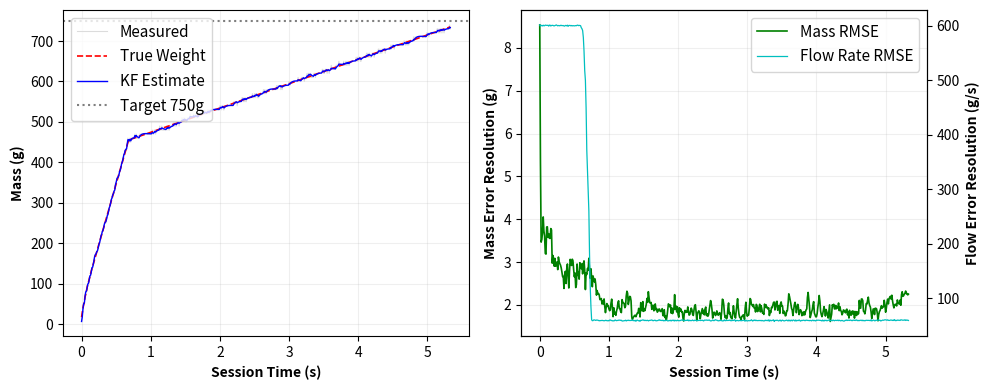
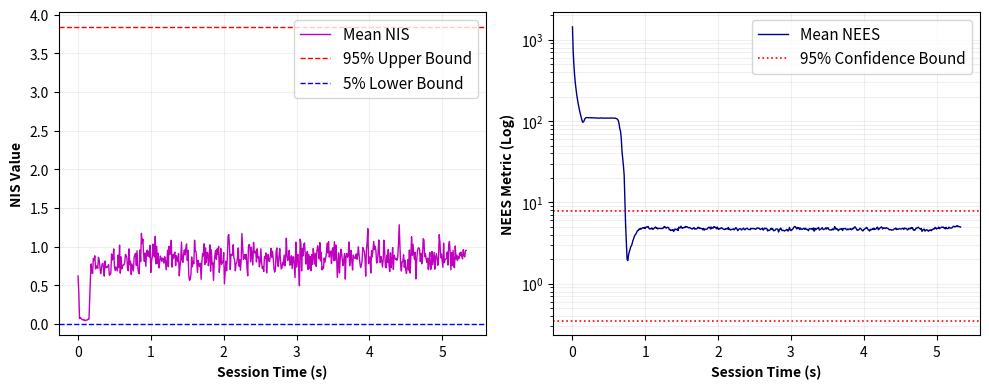

The script that saved these images, in order:
import numpy as np
import matplotlib.pyplot as plt
from scipy.stats import chi2
import matplotlib.font_manager as fm 

target_weight = 750.0
dt = 0.01
quantization = 10.0
coarse_rate = 600.0
fine_rate = 60.0           
sigma_proc = 5.0           
sigma_meas = 3.0           

mu_residual = 15.0
sigma_residual = 2.5


H = np.array([[1.0, 0.0, 0.0]])
Q_nominal = np.diag([1.0, 1.5, 0.05])   
R_nominal = (sigma_meas**2) + ((quantization**2) / 12.0)
inflation_window = 10


num_trials = 100
max_steps = 1000           
time_steps = np.arange(0, max_steps) * dt
n = len(time_steps)

all_nis = np.zeros((num_trials, n))
all_nees = np.zeros((num_trials, n))
all_weight_errors = np.zeros((num_trials, n))
all_flow_errors = np.zeros((num_trials, n))
final_weights = []

vis_data = {k: [] for k in ['time', 'true_w', 'kf_w', 'meas_w', 'true_dot_m', 'kf_dot_m']}

print(f"Executing Mathematically Aligned Simulation Engine ({num_trials} Trials)...")

for trial in range(num_trials):
    true_alpha = np.random.uniform(0.7, 1.5)
    x_hat = np.array([[0.0], [0.0], [1.0]])
    P = np.diag([10.0, 2.0, 0.1])     
    
    current_weight = 0.0
    is_fine = False
    inflation_counter = 0
    switch_weight = None
    
    simulated_agent_switch_threshold = np.random.uniform(430.0, 480.0)
    actual_end_idx = n - 1
    
    for k in range(n):
        if not is_fine and current_weight >= simulated_agent_switch_threshold:
            is_fine = True
            inflation_counter = inflation_window
            switch_weight = current_weight
            
        m_dot_u = fine_rate if is_fine else coarse_rate
        
        if k < 15:
            Q = np.diag([50.0, 250.0, 10.0])
            R_k = R_nominal * 10.0
        elif inflation_counter > 0:
            Q = Q_nominal * 10.0
            R_k = R_nominal
            inflation_counter -= 1
        else:
            Q = Q_nominal
            R_k = R_nominal

        rate = m_dot_u + (true_alpha * sigma_proc * np.random.randn())
        surge = 20.0 * np.exp(-k / 5.0) * np.random.rand() if k < 15 else 0.0
        current_weight += (rate * dt) + surge
        
        z_k = np.round((current_weight + sigma_meas * np.random.randn()) / quantization) * quantization

        F_mat = np.array([
            [1.0,  dt, m_dot_u * dt],
            [0.0, 1.0,          0.0],
            [0.0, 0.0,          1.0]
        ])
        
        x_pred = F_mat @ x_hat
        P_pred = F_mat @ P @ F_mat.T + Q
        
        y_k = z_k - (H @ x_pred)
        S_k = H @ P_pred @ H.T + R_k
        K_k = P_pred @ H.T / S_k
        
        x_hat = x_pred + K_k * y_k
        I_KH = np.eye(3) - K_k @ H
        P = I_KH @ P_pred @ I_KH.T + K_k * R_k * K_k.T
        P = (P + P.T) / 2.0

        true_x = np.array([[current_weight], [rate], [true_alpha]])
        err_x = true_x - x_hat
        
        all_nis[trial, k] = float(y_k**2 / S_k)
        all_nees[trial, k] = float(err_x.T @ np.linalg.solve(P + np.eye(3) * 1e-6, err_x))
        
        all_weight_errors[trial, k] = err_x[0, 0]
        all_flow_errors[trial, k] = err_x[1, 0]

        if trial == num_trials - 1:
            vis_data['time'].append(time_steps[k])
            vis_data['true_w'].append(current_weight)
            vis_data['kf_w'].append(x_hat[0, 0])
            vis_data['meas_w'].append(z_k)
            vis_data['true_dot_m'].append(rate)
            vis_data['kf_dot_m'].append(x_hat[1, 0])

        if is_fine and (current_weight >= (target_weight - mu_residual)):
            slow_fill_distance = current_weight - switch_weight if switch_weight is not None else 275.0
            residual_sigma = sigma_residual + max(0.0, (275.0 - slow_fill_distance) / 275.0) * 17.5
            residual_sigma = np.clip(residual_sigma, sigma_residual, 20.0)
            residual_fall = mu_residual + residual_sigma * np.random.randn()
            
            final_weights.append(current_weight + residual_fall)
            actual_end_idx = k
            
            all_nis[trial, k:] = all_nis[trial, k]
            all_nees[trial, k:] = all_nees[trial, k]
            all_weight_errors[trial, k:] = all_weight_errors[trial, k]
            all_flow_errors[trial, k:] = all_flow_errors[trial, k]
            break
            
    if len(final_weights) <= trial:
        final_weights.append(current_weight)


mean_nis = np.mean(all_nis, axis=0)
mean_nees = np.mean(all_nees, axis=0)
rmse_weight = np.sqrt(np.mean(all_weight_errors**2, axis=0))
rmse_flow = np.sqrt(np.mean(all_flow_errors**2, axis=0))


leg_font = fm.FontProperties(size=11)


fig2, axs2 = plt.subplots(1, 2, figsize=(10, 4))
ax1 = axs2[0]
ax1.plot(vis_data['time'][:actual_end_idx], vis_data['meas_w'][:actual_end_idx], color='gainsboro', linewidth=0.8, label='Measured')
ax1.plot(vis_data['time'][:actual_end_idx], vis_data['true_w'][:actual_end_idx], 'r--', linewidth=1.2, label='True Weight')
ax1.plot(vis_data['time'][:actual_end_idx], vis_data['kf_w'][:actual_end_idx], 'b', linewidth=1.0, label='KF Estimate')
ax1.axhline(750, color='black', linestyle=':', alpha=0.5, label='Target 750g')
ax1.set_xlabel('Session Time (s)', fontweight='bold')
ax1.set_ylabel('Mass (g)', fontweight='bold')
ax1.legend(loc='upper left', prop=leg_font, framealpha=0.8)
ax1.grid(True, alpha=0.2)

ax2_left = axs2[1]
line1 = ax2_left.plot(time_steps[:actual_end_idx], rmse_weight[:actual_end_idx], 'g', linewidth=1.2, label='Mass RMSE')
ax2_left.set_xlabel('Session Time (s)', fontweight='bold')
ax2_left.set_ylabel('Mass Error Resolution (g)', fontweight='bold')
ax2_left.grid(True, alpha=0.2)

ax2_right = ax2_left.twinx()
line2 = ax2_right.plot(time_steps[:actual_end_idx], rmse_flow[:actual_end_idx], 'c', linewidth=0.9, label='Flow Rate RMSE')
ax2_right.set_ylabel('Flow Error Resolution (g/s)', fontweight='bold')
lines = line1 + line2
labels = [l.get_label() for l in lines]
ax2_left.legend(lines, labels, loc='upper right', prop=leg_font, framealpha=0.8)
plt.tight_layout()
plt.savefig("kf_weight_and_rmse_isolated.png", dpi=300, bbox_inches='tight')

fig3, axs3 = plt.subplots(1, 2, figsize=(10, 4))
ax3 = axs3[0]
ax3.plot(time_steps[:actual_end_idx], mean_nis[:actual_end_idx], 'm', linewidth=1.0, label='Mean NIS')
ax3.axhline(chi2.ppf(0.95, 1), color='r', linestyle='--', linewidth=1.0, label='95% Upper Bound')
ax3.axhline(chi2.ppf(0.05, 1), color='b', linestyle='--', linewidth=1.0, label='5% Lower Bound')
ax3.set_xlabel('Session Time (s)', fontweight='bold')
ax3.set_ylabel('NIS Value', fontweight='bold')
ax3.legend(loc='upper right', prop=leg_font, framealpha=0.8)
ax3.grid(True, alpha=0.2)

ax4 = axs3[1]
ax4.plot(time_steps[:actual_end_idx], mean_nees[:actual_end_idx], 'darkblue', linewidth=1.0, label='Mean NEES')
ax4.axhline(chi2.ppf(0.95, 3), color='r', linestyle=':', linewidth=1.2, label='95% Confidence Bound')
ax4.axhline(chi2.ppf(0.05, 3), color='r', linestyle=':', linewidth=1.2)
ax4.set_yscale('log')
ax4.set_xlabel('Session Time (s)', fontweight='bold')
ax4.set_ylabel('NEES Metric (Log)', fontweight='bold')
ax4.legend(loc='upper right', prop=leg_font, framealpha=0.8)
ax4.grid(True, which="both", alpha=0.2)
plt.tight_layout()
plt.savefig("kf_consistency_tests_isolated.png", dpi=300, bbox_inches='tight')
plt.show()

print(f"\nTarget Success Rate: {sum(740.0 <= w <= 760.0 for w in final_weights) / num_trials * 100:.1f}%")
